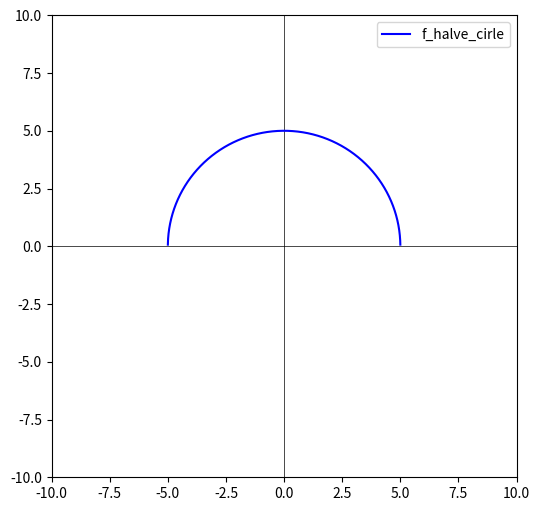

The script that saved this image:
import numpy as np
import matplotlib.pyplot as plt
from numpy import sqrt

def plot_function(f, x_min=-10, x_max=10, y_min=-10, y_max=10, resolution=10000):
    x = np.linspace(x_min, x_max, resolution)
    y = np.array([f(xi) for xi in x])  # Vermeidung von Polstellen

    plt.figure(figsize=(6, 6)) # Quadrat
    plt.xlim(x_min, x_max)
    plt.ylim(y_min, y_max)
    plt.axhline(0, color='black', linewidth=0.5)
    plt.axvline(0, color='black', linewidth=0.5)

    plt.plot(x, y, label=f.__name__, color="blue")
    plt.legend()
    plt.show()

# Beispiel: f(x) = 1/x mit Polstelle bei x = 0
def f_halve_cirle(x):
    a = 1
    b = 0
    r = -5
    e = 0

    # f(x) = a √(r² - x²) + e
    return a * sqrt((r ** 2) - (x * x)) + e

plot_function(f_halve_cirle)
